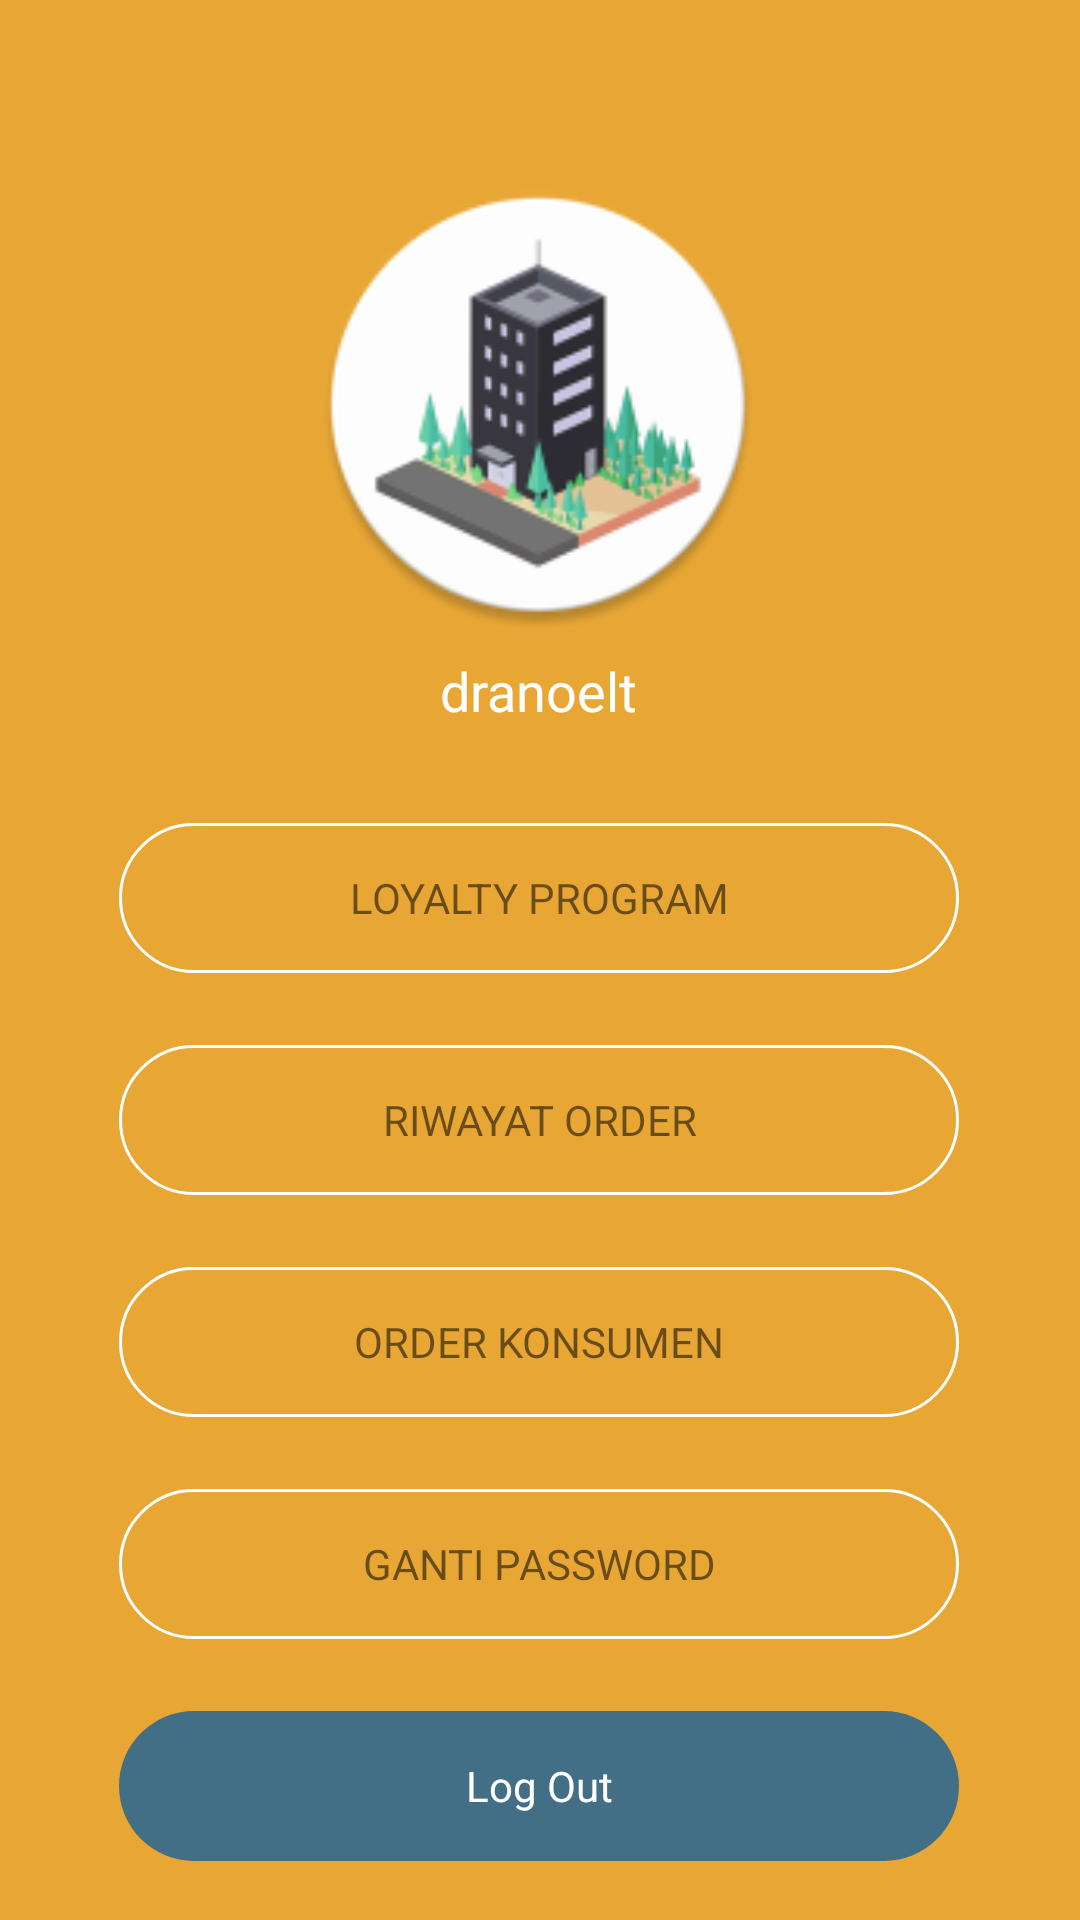

Android layout source for this screen:
<!-- AndroidManifest.xml: application theme Theme.HappyTogether -->
<!-- res/layout/fragment_profile.xml -->
<?xml version="1.0" encoding="utf-8"?>
<FrameLayout xmlns:android="http://schemas.android.com/apk/res/android"
    xmlns:tools="http://schemas.android.com/tools"
    xmlns:app="http://schemas.android.com/apk/res-auto"
    android:layout_width="match_parent"
    android:layout_height="match_parent"
    tools:context=".ui.ProfileFragment"
    android:background="@color/orange_500">

    <androidx.constraintlayout.widget.ConstraintLayout
        android:layout_width="match_parent"
        android:layout_height="match_parent">

        <ImageView
            android:id="@+id/app_logo"
            android:layout_width="150dp"
            android:layout_height="150dp"
            android:layout_marginTop="60dp"
            android:contentDescription="@string/app_name"
            app:layout_constraintEnd_toEndOf="parent"
            app:layout_constraintHorizontal_bias="0.497"
            app:layout_constraintStart_toStartOf="parent"
            app:layout_constraintTop_toTopOf="parent"
            app:srcCompat="@mipmap/ic_logo" />

        <TextView
            android:id="@+id/username"
            android:layout_width="wrap_content"
            android:layout_height="wrap_content"
            android:layout_marginTop="8dp"
            android:gravity="center"
            android:text="@string/username"
            android:textColor="@color/white"
            android:textSize="18sp"
            app:layout_constraintEnd_toEndOf="parent"
            app:layout_constraintHorizontal_bias="0.498"
            app:layout_constraintStart_toStartOf="parent"
            app:layout_constraintTop_toBottomOf="@+id/app_logo" />

        <TextView
            android:id="@+id/btn_01_loyaltyprogram"
            android:layout_width="280dp"
            android:layout_height="50dp"
            android:layout_marginTop="32dp"
            android:background="@drawable/shape_rect_trans_50_white"
            android:gravity="center"
            android:text="@string/loyalty"
            app:layout_constraintEnd_toEndOf="parent"
            app:layout_constraintHorizontal_bias="0.495"
            app:layout_constraintStart_toStartOf="parent"
            app:layout_constraintTop_toBottomOf="@+id/username" />

        <TextView
            android:id="@+id/btn_02_history"
            android:layout_width="280dp"
            android:layout_height="50dp"
            android:layout_marginTop="24dp"
            android:background="@drawable/shape_rect_trans_50_white"
            android:gravity="center"
            android:text="@string/Histoty"
            app:layout_constraintEnd_toEndOf="parent"
            app:layout_constraintHorizontal_bias="0.495"
            app:layout_constraintStart_toStartOf="parent"
            app:layout_constraintTop_toBottomOf="@+id/btn_01_loyaltyprogram" />

        <TextView
            android:id="@+id/btn_03_Order"
            android:layout_width="280dp"
            android:layout_height="50dp"
            android:layout_marginTop="24dp"
            android:background="@drawable/shape_rect_trans_50_white"
            android:gravity="center"
            android:text="@string/Order"
            app:layout_constraintEnd_toEndOf="parent"
            app:layout_constraintHorizontal_bias="0.495"
            app:layout_constraintStart_toStartOf="parent"
            app:layout_constraintTop_toBottomOf="@+id/btn_02_history" />

        <TextView
            android:id="@+id/btn_04_changepass"
            android:layout_width="280dp"
            android:layout_height="50dp"
            android:layout_marginTop="24dp"
            android:background="@drawable/shape_rect_trans_50_white"
            android:gravity="center"
            android:text="@string/Change_Pass"
            app:layout_constraintEnd_toEndOf="parent"
            app:layout_constraintHorizontal_bias="0.495"
            app:layout_constraintStart_toStartOf="parent"
            app:layout_constraintTop_toBottomOf="@+id/btn_03_Order" />

        <TextView
            android:id="@+id/btn_05_logout"
            android:layout_width="280dp"
            android:layout_height="50dp"
            android:layout_marginTop="24dp"
            android:background="@drawable/shape_rect_blue_gray_50"
            android:gravity="center"
            android:text="@string/logout"
            android:textColor="@color/white"
            android:clickable="true"
            app:layout_constraintEnd_toEndOf="parent"
            app:layout_constraintHorizontal_bias="0.495"
            app:layout_constraintStart_toStartOf="parent"
            app:layout_constraintTop_toBottomOf="@+id/btn_04_changepass" />


    </androidx.constraintlayout.widget.ConstraintLayout>

</FrameLayout>
<!-- resources referenced by this layout -->
<resources>
  <color name="orange_500">#FFE8A735</color>
  <color name="white">#FFFFFFFF</color>
  <!-- drawable shape_rect_blue_gray_50 (drawable) -->
  <?xml version="1.0" encoding="utf-8"?>
  <selector xmlns:android="http://schemas.android.com/apk/res/android">
      <item>
          <shape android:shape="rectangle">
              <solid android:color="@color/blue_gray"/>
              <corners android:radius="50dp"/>
          </shape>
      </item>
  </selector>
  <!-- drawable shape_rect_trans_50_white (drawable) -->
  <?xml version="1.0" encoding="utf-8"?>
  <selector xmlns:android="http://schemas.android.com/apk/res/android">
      <item>
          <shape android:shape="rectangle">
              <stroke android:width="1dp" android:color="@color/white"/>
              <corners android:radius="50dp"/>
          </shape>
      </item>
  </selector>
  <!-- mipmap ic_logo: png bitmap (mipmap-hdpi, 6305 bytes) -->
  <string name="Change_Pass">GANTI PASSWORD</string>
  <string name="Histoty">RIWAYAT ORDER</string>
  <string name="Order">ORDER KONSUMEN</string>
  <string name="app_name">HappyTogether</string>
  <string name="logout">Log Out</string>
  <string name="loyalty">LOYALTY PROGRAM</string>
  <string name="username">dranoelt</string>
  <style name="Theme.HappyTogether" parent="Theme.MaterialComponents.DayNight.NoActionBar">
          
          <item name="colorPrimary">@color/orange_300</item>
          <item name="colorPrimaryVariant">@color/orange_500</item>
          <item name="colorOnPrimary">@color/white</item>
          
          <item name="colorSecondary">@color/ash_white</item>
          <item name="colorSecondaryVariant">@color/ash_gray</item>
          <item name="colorOnSecondary">@color/black</item>
          
          <item name="android:statusBarColor" tools:targetApi="l">?attr/colorPrimaryVariant</item>
          
      </style>
  <color name="blue_gray">#FF426E86</color>
  <color name="orange_300">#E4B258</color>
  <color name="ash_white">#FFF6F6F6</color>
  <color name="ash_gray">#FFCACCCF</color>
  <color name="black">#FF000000</color>
</resources>
